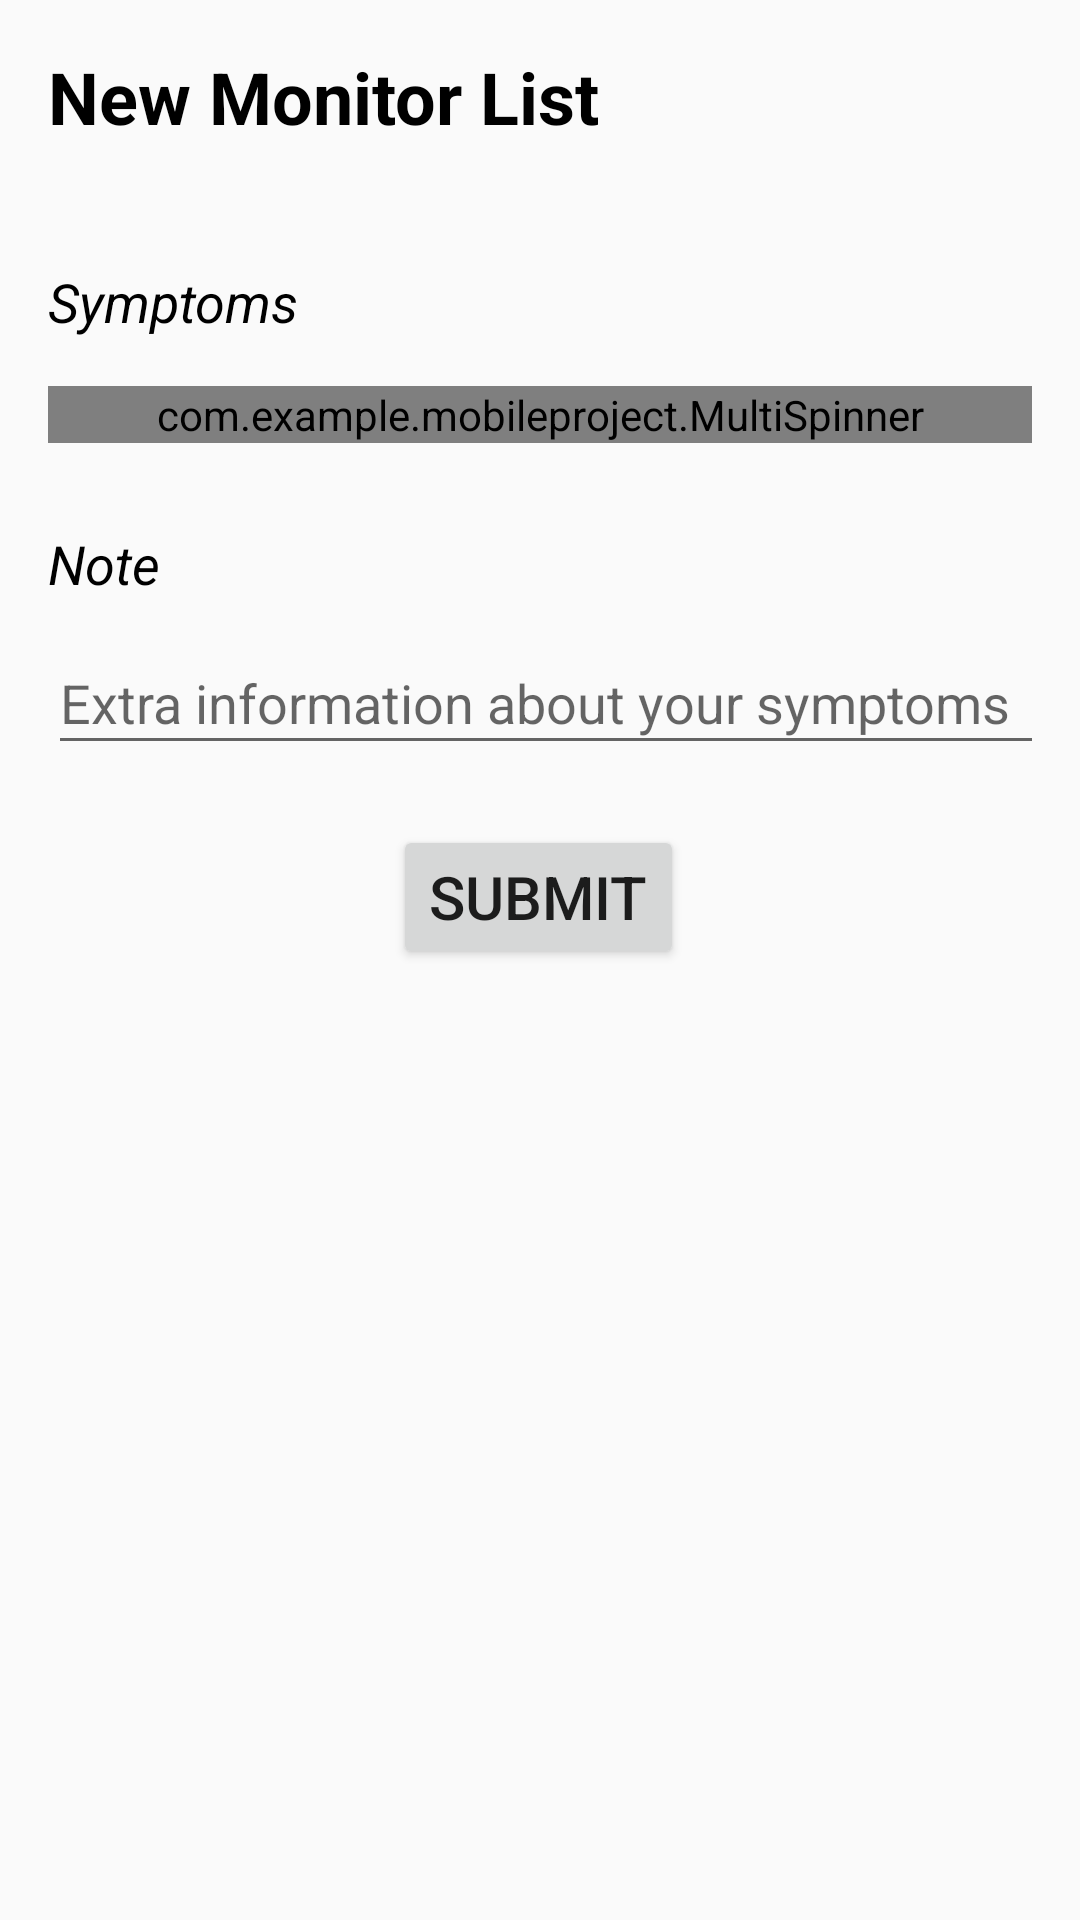

This screen was rendered from an Android layout file. Write that file and the resources it references.
<!-- AndroidManifest.xml: application theme Theme.MobileProject -->
<!-- res/layout/activity_add_list.xml -->
<?xml version="1.0" encoding="utf-8"?>
<androidx.constraintlayout.widget.ConstraintLayout xmlns:android="http://schemas.android.com/apk/res/android"
    xmlns:app="http://schemas.android.com/apk/res-auto"
    xmlns:tools="http://schemas.android.com/tools"
    android:layout_width="match_parent"
    android:layout_height="match_parent"
    tools:context=".AddListActivity"
    android:padding="16dp">

    <TextView
        android:id="@+id/header"
        android:layout_width="0dp"
        android:layout_height="wrap_content"
        android:text="New Monitor List"
        android:textColor="#000"
        android:textSize="24sp"
        android:textStyle="bold"
        app:layout_constraintEnd_toEndOf="parent"
        app:layout_constraintHorizontal_bias="0.498"
        app:layout_constraintStart_toStartOf="parent"
        app:layout_constraintTop_toTopOf="parent" />

    <TextView
        android:id="@+id/symptom_label"
        android:layout_width="0dp"
        android:layout_height="wrap_content"
        android:layout_marginTop="40dp"
        android:text="Symptoms"
        android:textColor="#000"
        android:textSize="18sp"
        android:textStyle="italic"
        app:layout_constraintEnd_toEndOf="parent"
        app:layout_constraintStart_toStartOf="parent"
        app:layout_constraintTop_toBottomOf="@+id/header" />











    <com.example.mobileproject.MultiSpinner
        android:layout_marginTop="16dp"
        android:textSize="18dp"
        app:layout_constraintEnd_toEndOf="parent"
        app:layout_constraintStart_toStartOf="parent"
        app:layout_constraintTop_toBottomOf="@+id/symptom_label"
        android:layout_width="0dp"
        android:layout_height="wrap_content"
        android:id="@+id/symptoms_spinner" />

    <TextView
        android:id="@+id/note_label"
        android:layout_width="0dp"
        android:layout_height="wrap_content"
        android:layout_marginTop="28dp"
        android:text="Note"
        android:textColor="#000"
        android:textSize="18sp"
        android:textStyle="italic"
        app:layout_constraintEnd_toEndOf="parent"
        app:layout_constraintStart_toStartOf="parent"
        app:layout_constraintTop_toBottomOf="@+id/symptoms_spinner" />

    <EditText
        android:id="@+id/note_input"
        android:layout_width="382dp"
        android:layout_height="43dp"
        android:layout_marginTop="12dp"
        android:ems="10"
        android:gravity="start|top"
        android:hint="Extra information about your symptoms"
        android:inputType="textMultiLine"
        android:textColor="#000"
        android:textSize="18sp"
        app:layout_constraintEnd_toEndOf="parent"
        app:layout_constraintHorizontal_bias="0.0"
        app:layout_constraintStart_toStartOf="parent"
        app:layout_constraintTop_toBottomOf="@+id/note_label" />

    <Button
        android:id="@+id/submit_button"
        android:layout_width="wrap_content"
        android:layout_height="wrap_content"
        android:layout_marginTop="20dp"
        android:textSize="20sp"
        android:text="Submit"
        android:onClick="submit"
        app:layout_constraintEnd_toEndOf="parent"
        app:layout_constraintHorizontal_bias="0.498"
        app:layout_constraintStart_toStartOf="parent"
        app:layout_constraintTop_toBottomOf="@+id/note_input" />


</androidx.constraintlayout.widget.ConstraintLayout>
<!-- resources referenced by this layout -->
<resources>
  <style name="Theme.MobileProject" parent="Theme.AppCompat.Light.DarkActionBar">
          
          <item name="colorPrimary">@color/purple_500</item>
          <item name="colorPrimaryDark">@color/purple_700</item>
          <item name="colorAccent">@color/teal_200</item>
          
      </style>
  <!-- not gathered from this repository: default colours our renderer supplied (Android Studio template values) -->
  <color name="purple_500">#FF6200EE</color>
  <color name="purple_700">#FF3700B3</color>
  <color name="teal_200">#FF03DAC5</color>
</resources>
